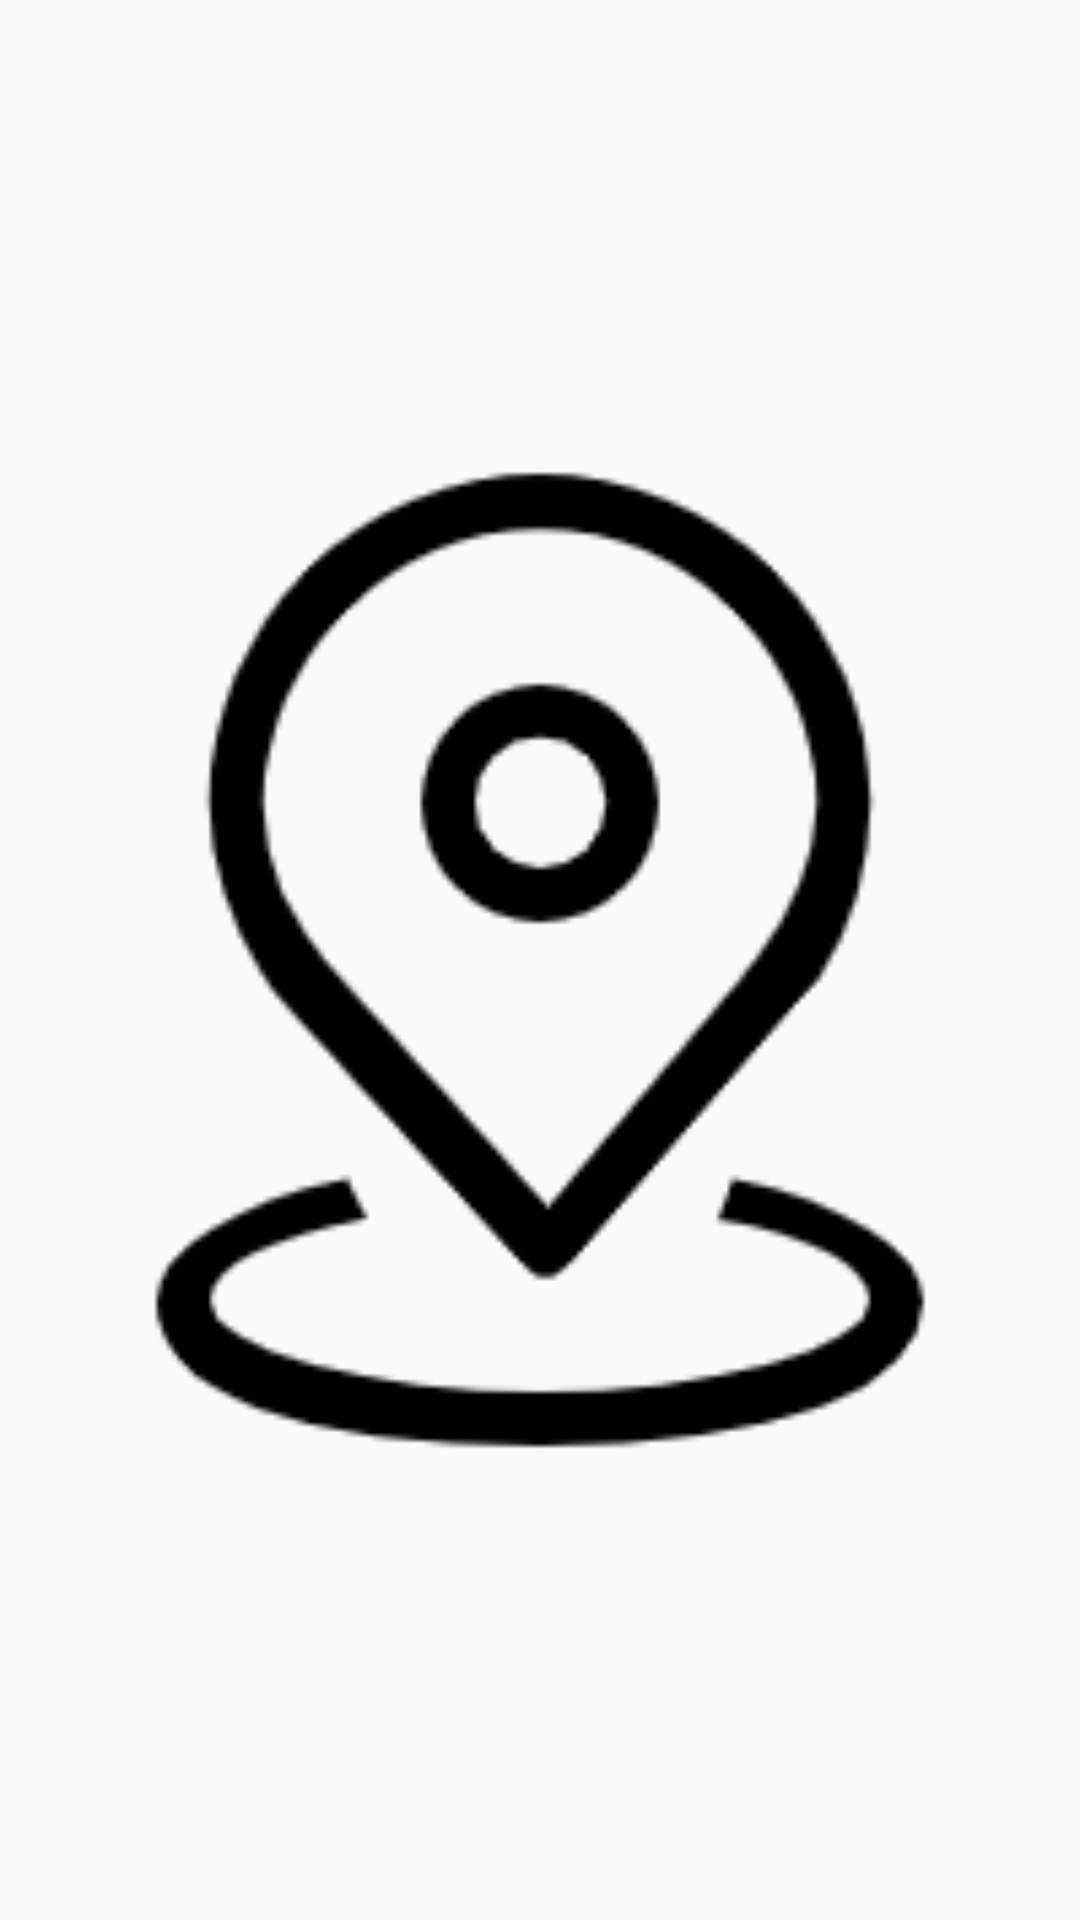

Here is an Android app screen rendered from its layout file. Give the layout XML and the strings, colors and styles it references.
<!-- AndroidManifest.xml: application theme Theme.AppCompat.Light.NoActionBar -->
<!-- res/layout/icon.xml -->
<?xml version="1.0" encoding="utf-8"?>
<LinearLayout
    xmlns:android="http://schemas.android.com/apk/res/android"
    android:layout_width="30dp"
    android:layout_height="30dp"
    android:orientation="vertical">

    <ImageView
        android:id="@+id/page_image"
        android:layout_width="match_parent"
        android:layout_height="match_parent"
        android:src="@mipmap/icon_nearby"/>
</LinearLayout>
<!-- resources referenced by this layout -->
<resources>
  <!-- mipmap icon_nearby: png bitmap (mipmap-xxxhdpi, 7279 bytes) -->
</resources>
